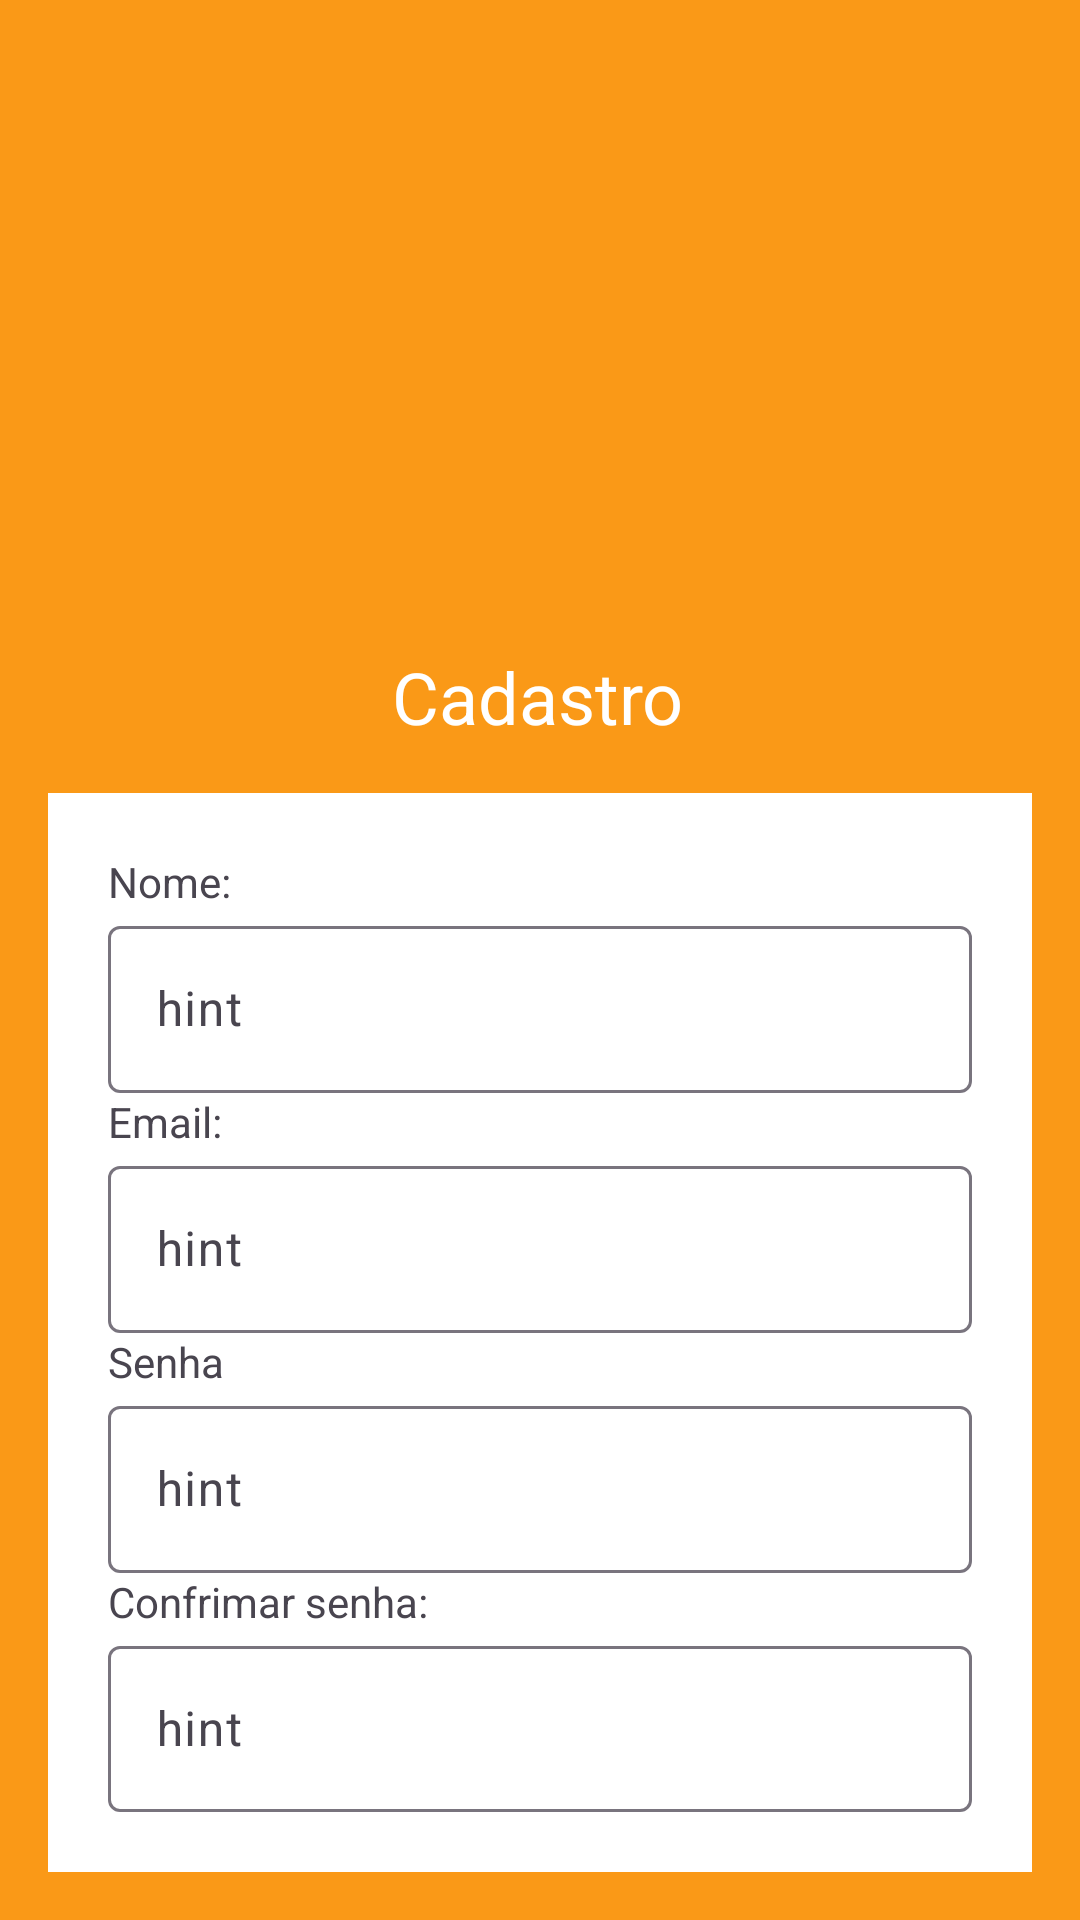

Android layout source for this screen:
<!-- AndroidManifest.xml: application theme Theme.AppReceitas -->
<!-- res/layout/activity_cadastro.xml -->
<?xml version="1.0" encoding="utf-8"?>
<androidx.constraintlayout.widget.ConstraintLayout xmlns:android="http://schemas.android.com/apk/res/android"
    xmlns:app="http://schemas.android.com/apk/res-auto"
    xmlns:tools="http://schemas.android.com/tools"
    android:id="@+id/main"
    android:layout_width="match_parent"
    android:layout_height="match_parent"
    android:background="@color/laranja"
    tools:context=".CadastroActivity">

    <TextView
        android:id="@+id/textView"
        android:layout_width="wrap_content"
        android:layout_height="wrap_content"
        android:layout_marginTop="20dp"
        android:text="Cadastro"
        android:textColor="@color/white"
        android:textSize="24sp"
        app:layout_constraintEnd_toEndOf="parent"
        app:layout_constraintHorizontal_bias="0.498"
        app:layout_constraintStart_toStartOf="parent"
        app:layout_constraintTop_toBottomOf="@+id/imageView" />

    <com.google.android.material.imageview.ShapeableImageView
        android:id="@+id/imageView"
        android:layout_width="160dp"
        android:layout_height="160dp"
        android:layout_marginTop="36dp"
        app:layout_constraintEnd_toEndOf="parent"
        app:layout_constraintHorizontal_bias="0.498"
        app:layout_constraintStart_toStartOf="parent"
        app:layout_constraintTop_toTopOf="parent"
        app:shapeAppearance="@style/RoundedImageView"
        app:srcCompat="@drawable/logo_cozinha" />

    <androidx.constraintlayout.widget.ConstraintLayout
        android:layout_width="0dp"
        android:layout_height="0dp"
        android:layout_marginStart="16dp"
        android:layout_marginTop="16dp"
        android:layout_marginEnd="16dp"
        android:layout_marginBottom="16dp"
        android:background="@color/white"
        app:layout_constraintBottom_toBottomOf="parent"
        app:layout_constraintEnd_toEndOf="parent"
        app:layout_constraintHorizontal_bias="0.5"
        app:layout_constraintStart_toStartOf="parent"
        app:layout_constraintTop_toBottomOf="@+id/textView"
        app:layout_constraintVertical_bias="0.5">


        <LinearLayout
            android:layout_width="0dp"
            android:layout_height="0dp"
            android:layout_marginStart="20dp"
            android:layout_marginTop="20dp"
            android:layout_marginEnd="20dp"
            android:layout_marginBottom="20dp"
            android:orientation="vertical"
            app:layout_constraintBottom_toBottomOf="parent"
            app:layout_constraintEnd_toEndOf="parent"
            app:layout_constraintHorizontal_bias="0.5"
            app:layout_constraintStart_toStartOf="parent"
            app:layout_constraintTop_toTopOf="parent"
            app:layout_constraintVertical_bias="0.5">

            <TextView
                android:id="@+id/textView4"
                android:layout_width="match_parent"
                android:layout_height="wrap_content"
                android:text="Nome:" />

            <com.google.android.material.textfield.TextInputLayout
                android:layout_width="match_parent"
                android:layout_height="wrap_content">

                <com.google.android.material.textfield.TextInputEditText
                    android:id="@+id/inputNome"
                    android:layout_width="match_parent"
                    android:layout_height="wrap_content"
                    android:hint="hint" />
            </com.google.android.material.textfield.TextInputLayout>

            <TextView
                android:id="@+id/textView2"
                android:layout_width="match_parent"
                android:layout_height="wrap_content"
                android:text="Email:" />

            <com.google.android.material.textfield.TextInputLayout
                android:layout_width="match_parent"
                android:layout_height="wrap_content">

                <com.google.android.material.textfield.TextInputEditText
                    android:id="@+id/inputEmail"
                    android:layout_width="match_parent"
                    android:layout_height="wrap_content"
                    android:hint="hint" />

            </com.google.android.material.textfield.TextInputLayout>

            <TextView
                android:id="@+id/textView3"
                android:layout_width="match_parent"
                android:layout_height="wrap_content"
                android:text="Senha" />

            <com.google.android.material.textfield.TextInputLayout
                android:layout_width="match_parent"
                android:layout_height="wrap_content">

                <com.google.android.material.textfield.TextInputEditText
                    android:id="@+id/inputSenha"
                    android:layout_width="match_parent"
                    android:layout_height="wrap_content"
                    android:hint="hint" />
            </com.google.android.material.textfield.TextInputLayout>

            <TextView
                android:id="@+id/textView5"
                android:layout_width="match_parent"
                android:layout_height="wrap_content"
                android:text="Confrimar senha:" />

            <com.google.android.material.textfield.TextInputLayout
                android:layout_width="match_parent"
                android:layout_height="wrap_content">

                <com.google.android.material.textfield.TextInputEditText
                    android:id="@+id/inputConfirmarSenha"
                    android:layout_width="match_parent"
                    android:layout_height="wrap_content"
                    android:hint="hint" />
            </com.google.android.material.textfield.TextInputLayout>

            <Button
                android:id="@+id/btnCadastrar"
                android:layout_width="match_parent"
                android:layout_height="wrap_content"
                android:layout_marginTop="20dp"
                android:password="false"
                android:text="Cadastrar"
                android:textAlignment="center" />
        </LinearLayout>
    </androidx.constraintlayout.widget.ConstraintLayout>

</androidx.constraintlayout.widget.ConstraintLayout>
<!-- resources referenced by this layout -->
<resources>
  <color name="laranja">#FA9917</color>
  <color name="white">#FFFFFFFF</color>
  <style name="RoundedImageView" parent="ShapeAppearance.MaterialComponents.MediumComponent">
          <item name="cornerFamily">rounded</item>
          <item name="cornerSize">24dp</item> 
      </style>
  <style name="Theme.AppReceitas" parent="Base.Theme.AppReceitas" />
  <style name="Base.Theme.AppReceitas" parent="Theme.Material3.DayNight.NoActionBar">
          
           <item name="colorPrimary">@color/laranja</item>
           <item name="colorSecondary">@color/verde_escuro</item>
      </style>
  <color name="verde_escuro">#84FF8B</color>
</resources>
